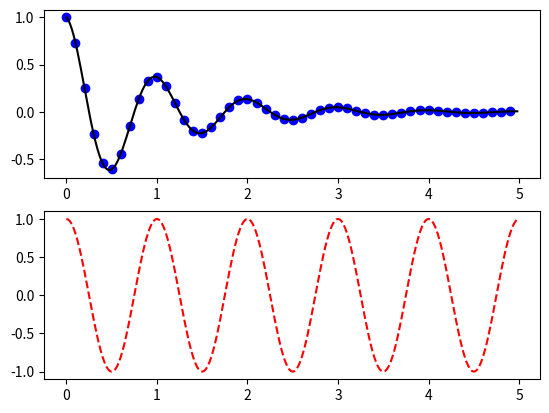
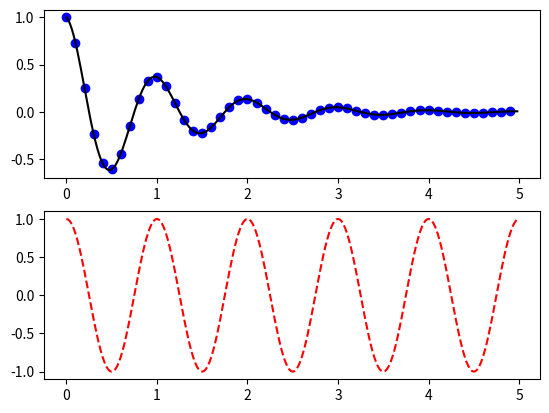

The matplotlib source for these figures, in order:
#!/usr/bin/env/ python
# -*- coding:utf-8 -*-
# Created by: Vanish
# Created on: 2019/5/20

"""基于对象的可视化操作"""

import numpy as np
import matplotlib.pyplot as plt

def f(t):
    return np.exp(-t)*np.cos(2*np.pi*t)
t1 = np.arange(0.0, 5.0, 0.1)#构建数组，类似range
t2 = np.arange(0.0, 5.0, 0.02)

#### 一

plt.subplot(211)
plt.plot(t1, f(t1), 'bo',
         t2, f(t2), 'k')
plt.subplot(212)
plt.plot(t2, np.cos(2*np.pi*t2), 'r--')
# plt.show()

#### 二 基于对象
fig, axes = plt.subplots(2, 1)
axes[0].plot(t1, f(t1), 'bo',
             t2, f(t2), 'k')
axes[1].plot(t2, np.cos(2*np.pi*t2), 'r--')
plt.show()